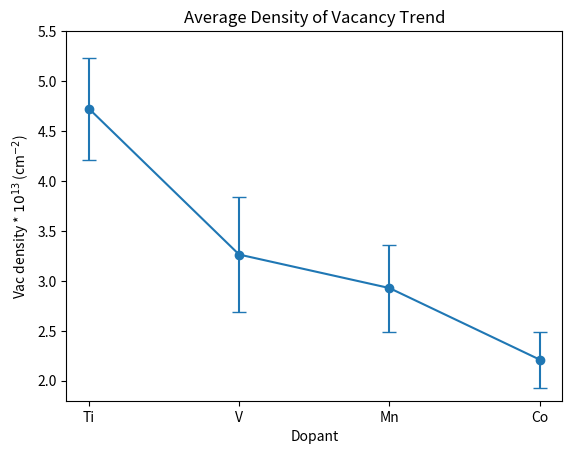

The matplotlib source for this figure:
import numpy as np
import matplotlib.pyplot as plt
%matplotlib qt

Ti_vac_density = np.array([3.38,6.24,4.22,2.43,6.34,4.36,6.71,4.12])
V_vac_density = np.array([3.39,7.57,3.13,1.48,3.66,2.48,2.21,1.55,3.90])
Mn_vac_density = np.array([2.45,3.53,2.38,4.51,1.77])
Co_vac_density = np.array([1.93,1.41,2.04,1.35,2.16,3.26,3.33])

ratio_mean = [np.mean(Ti_vac_density),np.mean(V_vac_density),np.mean(Mn_vac_density),np.mean(Co_vac_density)]
ratio_std = [np.std(Ti_vac_density),np.std(V_vac_density),np.std(Mn_vac_density),np.std(Co_vac_density)]

ratio_ste = [
    np.std(Ti_vac_density)/np.sqrt(len(Ti_vac_density)),
    np.std(V_vac_density)/np.sqrt(len(V_vac_density)),
    np.std(Mn_vac_density)/np.sqrt(len(Mn_vac_density)),
    np.std(Co_vac_density)/np.sqrt(len(Co_vac_density))
]

mats = ['Ti','V','Mn','Co']
x_positions = np.arange(len(mats))

fig, ax = plt.subplots()
ax.errorbar(x_positions, ratio_mean, yerr=ratio_ste, fmt='o-', capsize=5)
ax.set_xticks(x_positions)
ax.set_xticklabels(mats)
ax.set_ylim(1.8, 5.5)
ax.set_title('Average Density of Vacancy Trend')
ax.set_xlabel('Dopant')
ax.set_ylabel(r'Vac density * $10^{13}$ (cm$^{-2}$)')
plt.savefig('figure 3d new Average Desntiy of Vacancy Trend with STE.png',dpi = 700,transparent=True)

